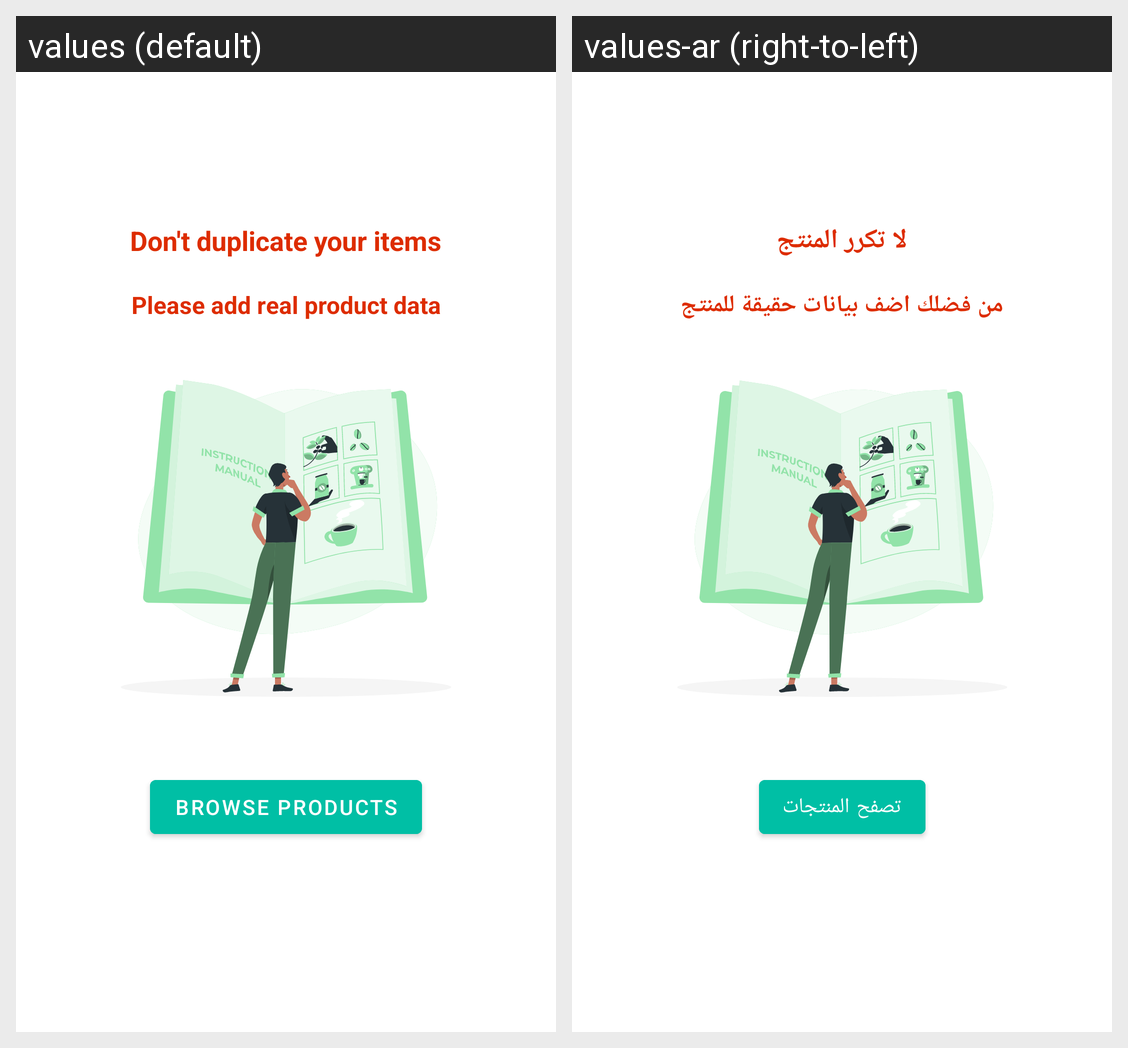

Strings drawn on this Android screen and how each of the app's shown locales translates them:
Android screen res/layout/fragment_instructions.xml rendered under 2 locales, left to right: values (default), values-ar (right-to-left). Device: Nexus 5 (rendered at 1080×1920; each locale shown at half size, 540×960, under a caption strip naming it); theme Theme.UdacityFirst.
Strings drawn on this screen, with the default value and each locale's value (text and hints the layout hard-codes, and strings that could not be matched under every locale, appear in the picture but are not listed):

don_t_duplicate_your_items
  values: Don't duplicate your items
  values-ar: لا تكرر المنتج

please_add_real_product_data
  values: Please add real product data
  values-ar: من فضلك اضف بيانات حقيقة للمنتج

brows_data
  values: Browse products
  values-ar: تصفح المنتجات
